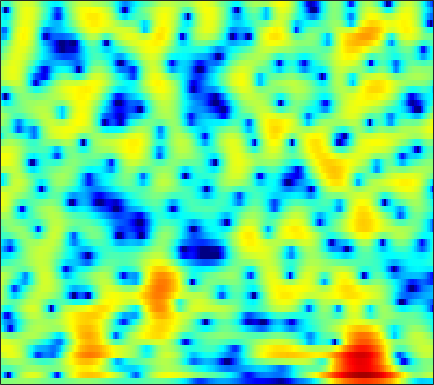

The data file committed next to this chart (first rows):
0.12374, 0.12453, 0.13033, 0.15363, 0.19089, 0.27126, 0.37807, 0.47, 0.59398, 0.7011, 0.80331, 0.83616, 0.83647, 0.7976, 0.73934, 0.62079, 0.45468, 0.30614, 0.082262, -0.16597, -0.42359, -0.60958, -0.82953, -1.0189
-3.775, -6.283, -11.66, -25.92, -15.96, -8.189, -4.242, -2.229, -0.2519, 1.192, 2.258, 2.855, 3.425, 3.774, 3.905, 3.904, 3.709, 3.437, 2.887, 2.101, 1.032, -0.000972, -1.808, -4.331
-2.179, -2.314, -2.421, -2.354, -2.201, -1.855, -1.396, -1.015, -0.5061, -0.02965, 0.3755, 0.617, 0.8486, 0.9787, 1.015, 0.9956, 0.8993, 0.7797, 0.589, 0.3726, 0.1372, -0.03137, -0.2253, -0.3435
-0.555, -0.08335, 0.4351, 0.8444, 1.078, 1.3, 1.422, 1.44, 1.373, 1.195, 0.9103, 0.6245, 0.158, -0.3953, -0.8314, -1.413, -1.962, -2.321, -2.703, -2.916, -2.979, -2.925, -2.687, -2.289
2.567, 3.189, 3.781, 4.147, 4.277, 4.272, 4.073, 3.782, 3.199, 2.366, 1.252, 0.2038, -1.541, -3.737, -5.77, -9.013, -12.57, -14.18, -13.54, -11.91, -10.88, -10.62, -10.86, -11.52
4.147, 4.316, 4.44, 4.454, 4.374, 4.147, 3.778, 3.39, 2.729, 1.877, 0.826, -0.1165, -1.579, -3.248, -4.609, -6.384, -7.758, -8.343, -8.689, -8.838, -9.04, -9.395, -10.06, -10.78
3.869, 3.739, 3.55, 3.353, 3.189, 2.968, 2.726, 2.524, 2.22, 1.867, 1.449, 1.087, 0.5617, -0.02609, -0.4942, -1.125, -1.77, -2.25, -2.903, -3.626, -4.428, -5.129, -6.192, -7.418
1.738, 1.141, 0.3909, -0.1914, -0.4538, -0.5236, -0.2997, -0.005426, 0.4598, 0.9287, 1.329, 1.576, 1.807, 1.929, 1.942, 1.879, 1.685, 1.472, 1.095, 0.6148, 0.006992, -0.5529, -1.451, -2.545
-3.959, -5.795, -9.031, -13.7, -17.88, -15.48, -10.36, -7.635, -4.963, -3.003, -1.52, -0.6405, 0.2839, 0.9726, 1.361, 1.725, 1.926, 1.993, 1.998, 1.892, 1.735, 1.597, 1.395, 1.203
-6.184, -7.63, -9.43, -10.76, -11.14, -10.57, -9.041, -7.636, -5.734, -3.987, -2.485, -1.531, -0.4815, 0.3141, 0.7625, 1.19, 1.46, 1.572, 1.601, 1.538, 1.432, 1.355, 1.286, 1.302
-7.098, -10.07, -15.03, -16.91, -13.86, -9.939, -6.981, -5.203, -3.221, -1.607, -0.2855, 0.5297, 1.399, 2.027, 2.34, 2.525, 2.484, 2.306, 1.866, 1.227, 0.4445, -0.1658, -0.8371, -1.109
-1.757, -3.148, -4.651, -5.182, -4.835, -3.74, -2.424, -1.45, -0.222, 0.87, 1.802, 2.392, 3.004, 3.409, 3.572, 3.544, 3.212, 2.734, 1.731, 0.229, -2.038, -4.551, -10.17, -28.89
1.349, 0.5837, -0.3495, -1.097, -1.491, -1.745, -1.69, -1.448, -0.9304, -0.2549, 0.4809, 1.024, 1.657, 2.138, 2.384, 2.544, 2.471, 2.247, 1.717, 0.9183, -0.09889, -0.9429, -2.022, -2.693
1.94, 0.8427, -0.8102, -2.715, -4.268, -6.266, -7.402, -7.189, -5.844, -4.106, -2.482, -1.419, -0.194, 0.8081, 1.4, 2.016, 2.435, 2.643, 2.729, 2.625, 2.402, 2.157, 1.765, 1.309
2.16, 0.9227, -1.127, -3.735, -6.231, -10.4, -13.91, -13.01, -9.782, -7.205, -5.279, -4.082, -2.683, -1.352, -0.4176, 0.6994, 1.649, 2.215, 2.787, 3.146, 3.285, 3.26, 3.063, 2.672
2.857, 2.064, 0.852, -0.5073, -1.582, -3.007, -4.329, -5.214, -6.38, -7.649, -8.971, -9.516, -8.53, -6.051, -4.021, -1.67, 0.1693, 1.229, 2.287, 2.984, 3.324, 3.376, 3.204, 2.779
2.644, 2.321, 1.78, 1.109, 0.5346, -0.3597, -1.428, -2.381, -3.943, -5.984, -8.564, -10.25, -9.596, -6.313, -3.93, -1.396, 0.5011, 1.573, 2.592, 3.187, 3.426, 3.382, 3.014, 2.318
-0.2555, -0.08489, 0.02252, -0.009074, -0.1037, -0.3017, -0.5781, -0.8194, -1.14, -1.423, -1.562, -1.491, -1.115, -0.4734, 0.1398, 1.004, 1.786, 2.268, 2.746, 2.959, 2.919, 2.707, 2.151, 1.263
-4.138, -3.606, -3.069, -2.651, -2.389, -2.054, -1.711, -1.444, -1.07, -0.6649, -0.2278, 0.1193, 0.61, 1.121, 1.49, 1.946, 2.337, 2.557, 2.729, 2.757, 2.598, 2.341, 1.827, 1.086
-6.795, -6.615, -6.497, -6.316, -6.045, -5.421, -4.513, -3.725, -2.644, -1.603, -0.66, -0.02384, 0.7128, 1.35, 1.755, 2.203, 2.541, 2.725, 2.857, 2.878, 2.759, 2.575, 2.204, 1.691
-8.049, -9.044, -11.08, -14.02, -15.71, -13.66, -9.669, -7.177, -4.597, -2.667, -1.193, -0.3178, 0.603, 1.296, 1.71, 2.138, 2.454, 2.641, 2.827, 2.922, 2.935, 2.882, 2.698, 2.378
-6.154, -6.944, -8.365, -9.928, -10.52, -9.447, -7.031, -5.211, -3.175, -1.606, -0.4623, 0.1496, 0.7286, 1.056, 1.185, 1.282, 1.374, 1.482, 1.721, 2.037, 2.382, 2.607, 2.795, 2.799
-3.187, -2.893, -2.594, -2.333, -2.07, -1.591, -0.9987, -0.5193, 0.08256, 0.5229, 0.7506, 0.7446, 0.4572, -0.1588, -0.8634, -2.04, -3.211, -3.668, -3.165, -1.675, -0.03316, 1.014, 2.077, 2.742
-2.191, -1.336, -0.5179, 0.04794, 0.3488, 0.6318, 0.8087, 0.8739, 0.8664, 0.7361, 0.4408, 0.08528, -0.6795, -1.87, -3.179, -5.837, -10.33, -15.27, -11.95, -6.057, -2.485, -0.6652, 1.031, 2.12
-0.8841, -0.3112, 0.1836, 0.4087, 0.4224, 0.2579, -0.05463, -0.3604, -0.8019, -1.203, -1.546, -1.755, -2.02, -2.329, -2.595, -2.983, -3.232, -3.181, -2.662, -1.687, -0.5757, 0.2372, 1.16, 1.828
1.549, 1.599, 1.46, 1.04, 0.5332, -0.4287, -1.727, -2.902, -4.578, -5.93, -6.255, -5.756, -4.595, -3.432, -2.675, -1.826, -1.125, -0.6386, -0.0235, 0.5657, 1.111, 1.471, 1.851, 2.087
3.768, 3.521, 2.991, 2.184, 1.352, -0.1341, -2.225, -4.366, -8.567, -16.16, -17.06, -11.09, -6.715, -4.11, -2.765, -1.46, -0.5107, 0.03575, 0.6296, 1.091, 1.467, 1.672, 1.832, 1.847
4.587, 4.276, 3.735, 3.039, 2.397, 1.372, 0.1587, -0.829, -2.126, -3.128, -3.534, -3.423, -2.913, -2.333, -1.941, -1.534, -1.227, -1.044, -0.8247, -0.5758, -0.3068, -0.1059, 0.1125, 0.194
4.279, 4.01, 3.647, 3.267, 2.963, 2.514, 2.018, 1.614, 1.068, 0.5326, 0.04343, -0.3186, -0.7998, -1.349, -1.838, -2.614, -3.515, -4.169, -4.803, -4.832, -4.248, -3.572, -2.621, -1.863
2.443, 2.212, 2.191, 2.383, 2.569, 2.776, 2.865, 2.834, 2.651, 2.311, 1.811, 1.318, 0.4652, -0.6407, -1.698, -3.551, -6.23, -9.161, -16.09, -20.04, -11.06, -7.491, -4.497, -2.588
-5.528, -5.872, -3.46, -0.8858, 0.5488, 1.875, 2.657, 2.971, 3.079, 2.895, 2.448, 1.979, 1.166, 0.1613, -0.7308, -2.094, -3.643, -4.826, -6.05, -6.195, -5.169, -3.978, -2.416, -1.101
-5.247, -5.513, -3.415, -1.064, 0.2974, 1.534, 2.234, 2.456, 2.426, 2.071, 1.461, 0.8771, 0.01141, -0.8811, -1.494, -2.173, -2.616, -2.797, -2.782, -2.515, -2.016, -1.544, -0.8797, -0.2291
2.213, 2.084, 2.169, 2.413, 2.607, 2.741, 2.659, 2.416, 1.828, 0.9055, -0.3485, -1.525, -3.291, -5.093, -6.115, -6.539, -5.903, -5.134, -4.077, -3.167, -2.374, -1.91, -1.377, -0.9577
4.547, 4.495, 4.405, 4.268, 4.101, 3.768, 3.247, 2.708, 1.735, 0.3953, -1.432, -3.266, -6.574, -11.98, -20.17, -19.32, -11.14, -8.154, -5.763, -4.312, -3.486, -3.186, -3.07, -3.199
4.71, 4.725, 4.659, 4.498, 4.299, 3.921, 3.384, 2.858, 1.976, 0.8721, -0.461, -1.594, -3.227, -4.775, -5.611, -5.978, -5.526, -4.967, -4.214, -3.723, -3.659, -3.901, -4.812, -6.505
3.353, 3.453, 3.549, 3.55, 3.477, 3.245, 2.866, 2.481, 1.841, 1.099, 0.2785, -0.3272, -1.137, -1.806, -2.184, -2.472, -2.532, -2.461, -2.308, -2.226, -2.329, -2.615, -3.374, -4.651
-0.07722, 0.5148, 1.205, 1.629, 1.752, 1.679, 1.388, 1.067, 0.5456, -0.0628, -0.7337, -1.274, -1.996, -2.648, -3.018, -3.225, -3.031, -2.628, -1.941, -1.226, -0.6187, -0.3183, -0.05478, 0.02346
-5.536, -3.221, -1.55, -0.8576, -0.8087, -1.163, -1.845, -2.429, -3.118, -3.665, -4.145, -4.671, -5.694, -7.411, -9.179, -11.22, -9.849, -7.313, -4.177, -1.806, -0.07329, 0.9072, 1.874, 2.565
-2.129, -1.771, -1.635, -2.078, -2.849, -4.596, -7.348, -10.07, -13.03, -11.56, -9.134, -8.029, -7.675, -8.509, -9.809, -11.38, -9.759, -7.042, -3.781, -1.296, 0.5259, 1.564, 2.557, 3.239
1.208, 0.7254, -0.03528, -1.07, -2.112, -3.976, -6.46, -8.597, -10.47, -9.437, -7.275, -5.86, -4.603, -3.767, -3.279, -2.626, -1.767, -0.9954, 0.09639, 1.139, 1.955, 2.426, 2.806, 2.913
1.905, 1.374, 0.6721, -0.05161, -0.6085, -1.348, -2.001, -2.363, -2.595, -2.446, -2, -1.58, -0.9375, -0.3154, 0.1279, 0.6911, 1.218, 1.587, 2.037, 2.378, 2.55, 2.529, 2.269, 1.649
0.03793, -0.4918, -1.045, -1.364, -1.448, -1.409, -1.264, -1.098, -0.815, -0.4801, -0.1039, 0.1805, 0.5756, 0.9461, 1.208, 1.54, 1.825, 2.008, 2.185, 2.25, 2.204, 2.038, 1.612, 0.8919
-4.254, -5.425, -6.274, -5.875, -5.016, -3.677, -2.466, -1.71, -0.891, -0.2807, 0.1692, 0.442, 0.6931, 0.8883, 1.006, 1.136, 1.268, 1.363, 1.471, 1.558, 1.586, 1.568, 1.449, 1.227
-8.486, -13.06, -28.27, -13.31, -8.613, -5.038, -2.817, -1.677, -0.6576, -0.04901, 0.2368, 0.2902, 0.2104, 0.03238, -0.1185, -0.2867, -0.3493, -0.3123, -0.1397, 0.1449, 0.4608, 0.7193, 1.062, 1.368
-3.164, -3.647, -3.807, -3.148, -2.295, -1.07, -0.03952, 0.5093, 0.904, 0.9231, 0.5768, 0.06593, -0.8564, -2.026, -2.948, -3.971, -4.476, -4.403, -3.836, -3.009, -2.059, -1.365, -0.4479, 0.4191
0.5951, 1.04, 1.561, 2.037, 2.361, 2.729, 2.933, 2.922, 2.647, 1.992, 0.8952, -0.2748, -2.429, -5.509, -8.713, -14.88, -18.7, -14.8, -10.99, -8.725, -6.963, -5.741, -4.115, -2.527
2.045, 2.689, 3.362, 3.851, 4.107, 4.275, 4.218, 4.013, 3.482, 2.606, 1.322, 0.0758, -2.074, -4.816, -7.229, -10.5, -12.8, -13.59, -14.37, -15.71, -16.54, -14.7, -10.87, -7.589
2.214, 2.793, 3.45, 3.955, 4.223, 4.404, 4.372, 4.199, 3.742, 3.025, 2.023, 1.085, -0.4156, -2.148, -3.579, -5.587, -7.684, -9.361, -11.94, -14.98, -17.06, -15.89, -12.66, -9.843
1.175, 1.836, 2.624, 3.275, 3.648, 3.983, 4.13, 4.098, 3.867, 3.411, 2.739, 2.088, 1.05, -0.151, -1.153, -2.59, -4.093, -5.234, -6.664, -7.913, -8.739, -9.032, -9.063, -8.864
-0.8722, 0.1286, 1.272, 2.219, 2.798, 3.402, 3.806, 3.97, 4.007, 3.826, 3.435, 2.997, 2.258, 1.339, 0.5496, -0.6263, -1.878, -2.833, -4.121, -5.347, -6.471, -7.245, -8.23, -9.197
-2.882, -1.639, -0.2187, 0.9887, 1.787, 2.7, 3.407, 3.808, 4.139, 4.233, 4.079, 3.806, 3.225, 2.404, 1.656, 0.4908, -0.8381, -1.907, -3.416, -4.938, -6.451, -7.608, -9.153, -10.82
-4.134, -3.359, -2.166, -0.8074, 0.265, 1.646, 2.846, 3.574, 4.287, 4.689, 4.769, 4.627, 4.138, 3.327, 2.505, 1.146, -0.5437, -2.022, -4.157, -6.393, -8.455, -9.71, -11.03, -12.17
-7.975, -9.079, -8.387, -5.257, -2.802, -0.08667, 2.024, 3.231, 4.411, 5.144, 5.467, 5.438, 5.063, 4.284, 3.402, 1.807, -0.3312, -2.383, -5.911, -10.74, -17.55, -19.42, -15.44, -13
-9.236, -11.78, -11.44, -7.112, -4.187, -1.156, 1.137, 2.482, 3.839, 4.749, 5.232, 5.323, 5.104, 4.477, 3.734, 2.343, 0.4891, -1.241, -4, -7.214, -10.16, -11.18, -10.91, -10.01
-4.598, -4.9, -4.695, -3.739, -2.693, -1.081, 0.5318, 1.618, 2.852, 3.768, 4.341, 4.552, 4.509, 4.121, 3.623, 2.679, 1.437, 0.3456, -1.265, -2.916, -4.474, -5.491, -6.631, -7.514
-4.71, -5.624, -6.166, -5.446, -4.21, -2.214, -0.2982, 0.967, 2.347, 3.371, 4.064, 4.362, 4.48, 4.295, 3.965, 3.303, 2.404, 1.608, 0.3755, -1.001, -2.506, -3.746, -5.568, -7.724
-6.502, -10.45, -24.89, -14.06, -8.119, -3.679, -0.8592, 0.696, 2.236, 3.326, 4.03, 4.334, 4.491, 4.369, 4.099, 3.535, 2.759, 2.046, 0.9604, -0.2916, -1.676, -2.819, -4.551, -6.652
-1.947, -2.93, -3.701, -3.374, -2.5, -1.04, 0.3653, 1.259, 2.237, 2.959, 3.417, 3.608, 3.643, 3.436, 3.131, 2.512, 1.675, 0.9105, -0.2183, -1.404, -2.577, -3.398, -4.347, -5.105
